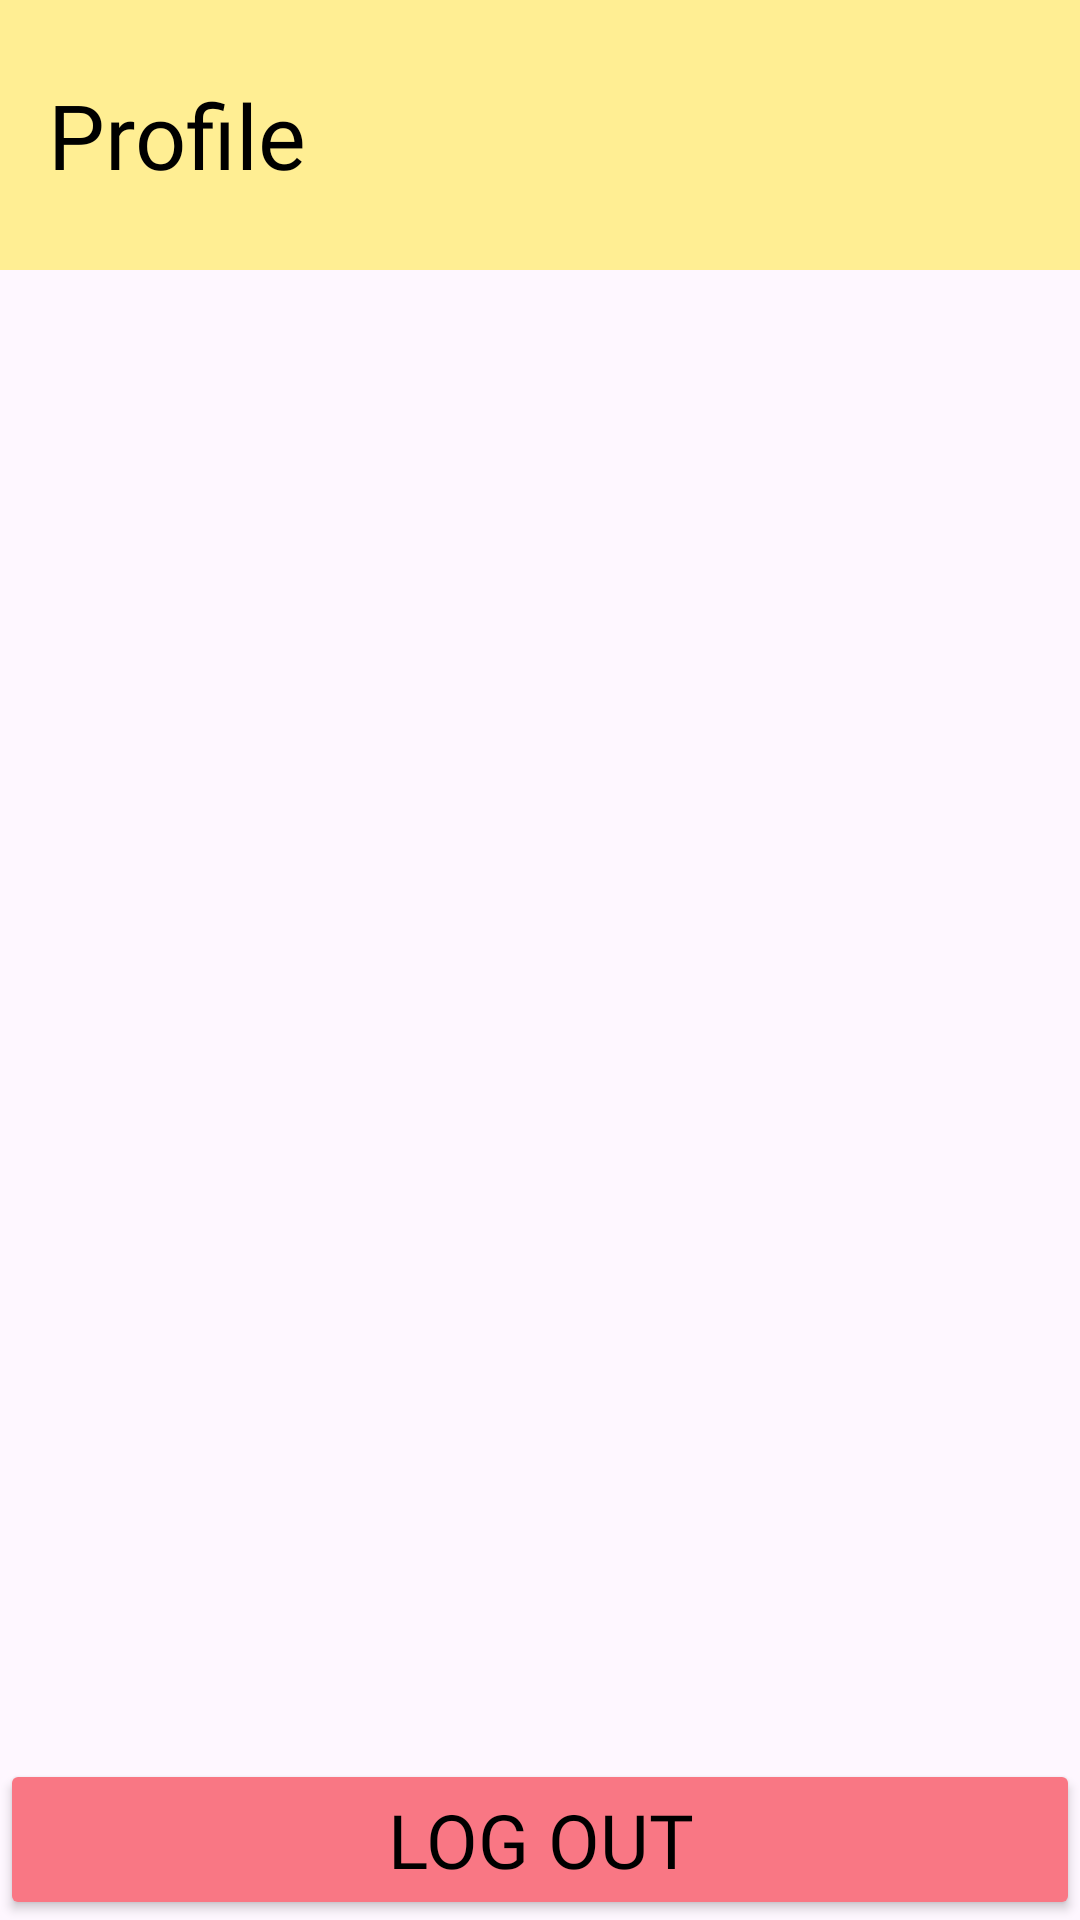

Android layout source for this screen:
<!-- AndroidManifest.xml: application theme Theme.ABAKADA -->
<!-- res/layout/fragment_profile.xml -->
<?xml version="1.0" encoding="utf-8"?>
<LinearLayout xmlns:android="http://schemas.android.com/apk/res/android"
    xmlns:tools="http://schemas.android.com/tools"
    android:layout_width="match_parent"
    android:layout_height="match_parent"
    xmlns:app="http://schemas.android.com/apk/res-auto"
    android:orientation="vertical"
    tools:context=".teacher.tabs.profile.ProfileFragment">

    <com.google.android.material.appbar.AppBarLayout
        android:layout_width="match_parent"
        android:layout_height="90dp"
        android:backgroundTint="@color/yellowDark"
        android:gravity="center"
        >
        <androidx.appcompat.widget.Toolbar
            android:layout_width="match_parent"
            android:layout_height="?attr/actionBarSize"
            app:layout_scrollFlags="scroll|enterAlways"
            >
            <TextView
                android:layout_width="wrap_content"
                android:layout_height="wrap_content"
                android:text="Profile"
                style="@style/TextTitleLarge"
                />
        </androidx.appcompat.widget.Toolbar>
    </com.google.android.material.appbar.AppBarLayout>
    <LinearLayout
        android:layout_width="match_parent"
        android:layout_height="match_parent"
        android:orientation="vertical">
        <TextView
            android:layout_width="match_parent"
            android:layout_height="wrap_content"

            />
        <Space
            android:layout_width="match_parent"
            android:layout_height="0dp"
            android:layout_weight="1"/>
        <Button
            android:id="@+id/logout_button"
            android:layout_width="match_parent"
            android:layout_height="wrap_content"
            android:text="Log out"
            style="@style/TextButton"
            android:layout_gravity="bottom"
            android:backgroundTint="@color/red"
            android:padding="10dp"
            />
    </LinearLayout>
</LinearLayout>
<!-- resources referenced by this layout -->
<resources>
  <color name="red">#F97784</color>
  <color name="yellowDark">#FFEE93</color>
  <style name="TextButton">
          <item name="android:textSize">25sp</item>
          <item name="android:textColor">@color/black</item>
          <item name="android:fontFamily">@font/silkscreen</item>
          <item name="backgroundTint">@null</item>
      </style>
  <style name="TextTitleLarge">
          <item name="android:textSize">30sp</item>
          <item name="android:textColor">@color/black</item>
          <item name="android:fontFamily">@font/silkscreen</item>
          <item name="android:textAlignment">center</item>
      </style>
  <style name="Theme.ABAKADA" parent="Base.Theme.ABAKADA" />
  <color name="black">#FF000000</color>
  <style name="Base.Theme.ABAKADA" parent="Theme.Material3.DayNight.NoActionBar">
          
          
      </style>
</resources>
